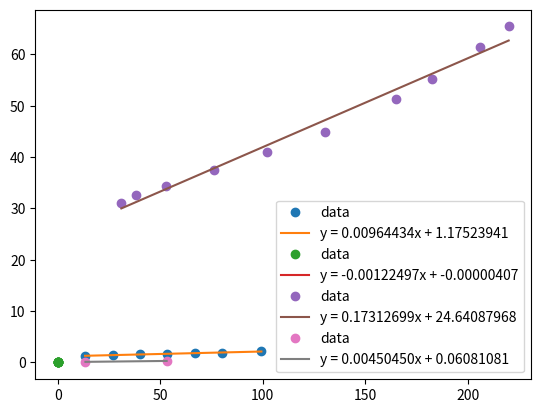

This figure's Python source:
import matplotlib.pyplot as plt
import numpy as np
import scipy.stats as stats

def useLangmuir(data):
  x = data[0]
  y = data[0] / data[1]

  plt.plot(x, y, 'o', label='data')

  slope, intercept = stats.linregress(x, y)[:2]

  Max = 1 / slope
  print(f'Max: {Max}')

  K = slope / intercept
  print(f'K: {K}')

  _x = np.linspace(min(x), max(x), 100)
  _y = slope * _x + intercept

  plt.plot(_x, _y, label=f'y = {slope:.8f}x + {intercept:.8f}')

  plt.legend()
  plt.show()

  return (Max, K)


def useBET(data, p0=76):
  x = data[0] / p0
  y = x / (data[1] * (x - 1))

  plt.plot(x, y, 'o', label='data')

  slope, intercept = stats.linregress(x, y)[:2]

  c = slope / intercept + 1
  print(f'c: {c}')

  mom = 1 / c / intercept
  print(f'mom: {mom}')

  _x = np.linspace(min(x), max(x), 100)
  _y = slope * _x + intercept

  plt.plot(_x, _y, label=f'y = {slope:.8f}x + {intercept:.8f}')

  plt.legend()
  plt.show()

  return (mom, c)

# 2
data = np.array(
  [
    [13.3, 26.7, 40.0, 53.3, 66.7, 80.0, 99.3],
    [10.2, 18.6, 25.5, 31.5, 36.9, 41.6, 46.1],
  ]
)

useLangmuir(data)

# 3
data = np.array(
  [
    [0.160, 1.87, 6.11, 11.67, 17.02, 21.92, 27.29],
    [601, 720, 822, 935, 1046, 1146, 1254],
  ]
)

useBET(data)

# 7
data = np.array(
  [
    [31.00, 38.22, 53.03, 76.38, 101.97, 130.47, 165.06, 182.41, 205.75, 219.91],
    [1.00, 1.17, 1.54, 2.04, 2.49, 2.90, 3.22, 3.30, 3.35, 3.36],
  ]
)

useLangmuir(data)

# 8.3
data = np.array(
  [
    [13.5, 53.1],
    [111.0, 177.0],
  ]
)

useLangmuir(data)